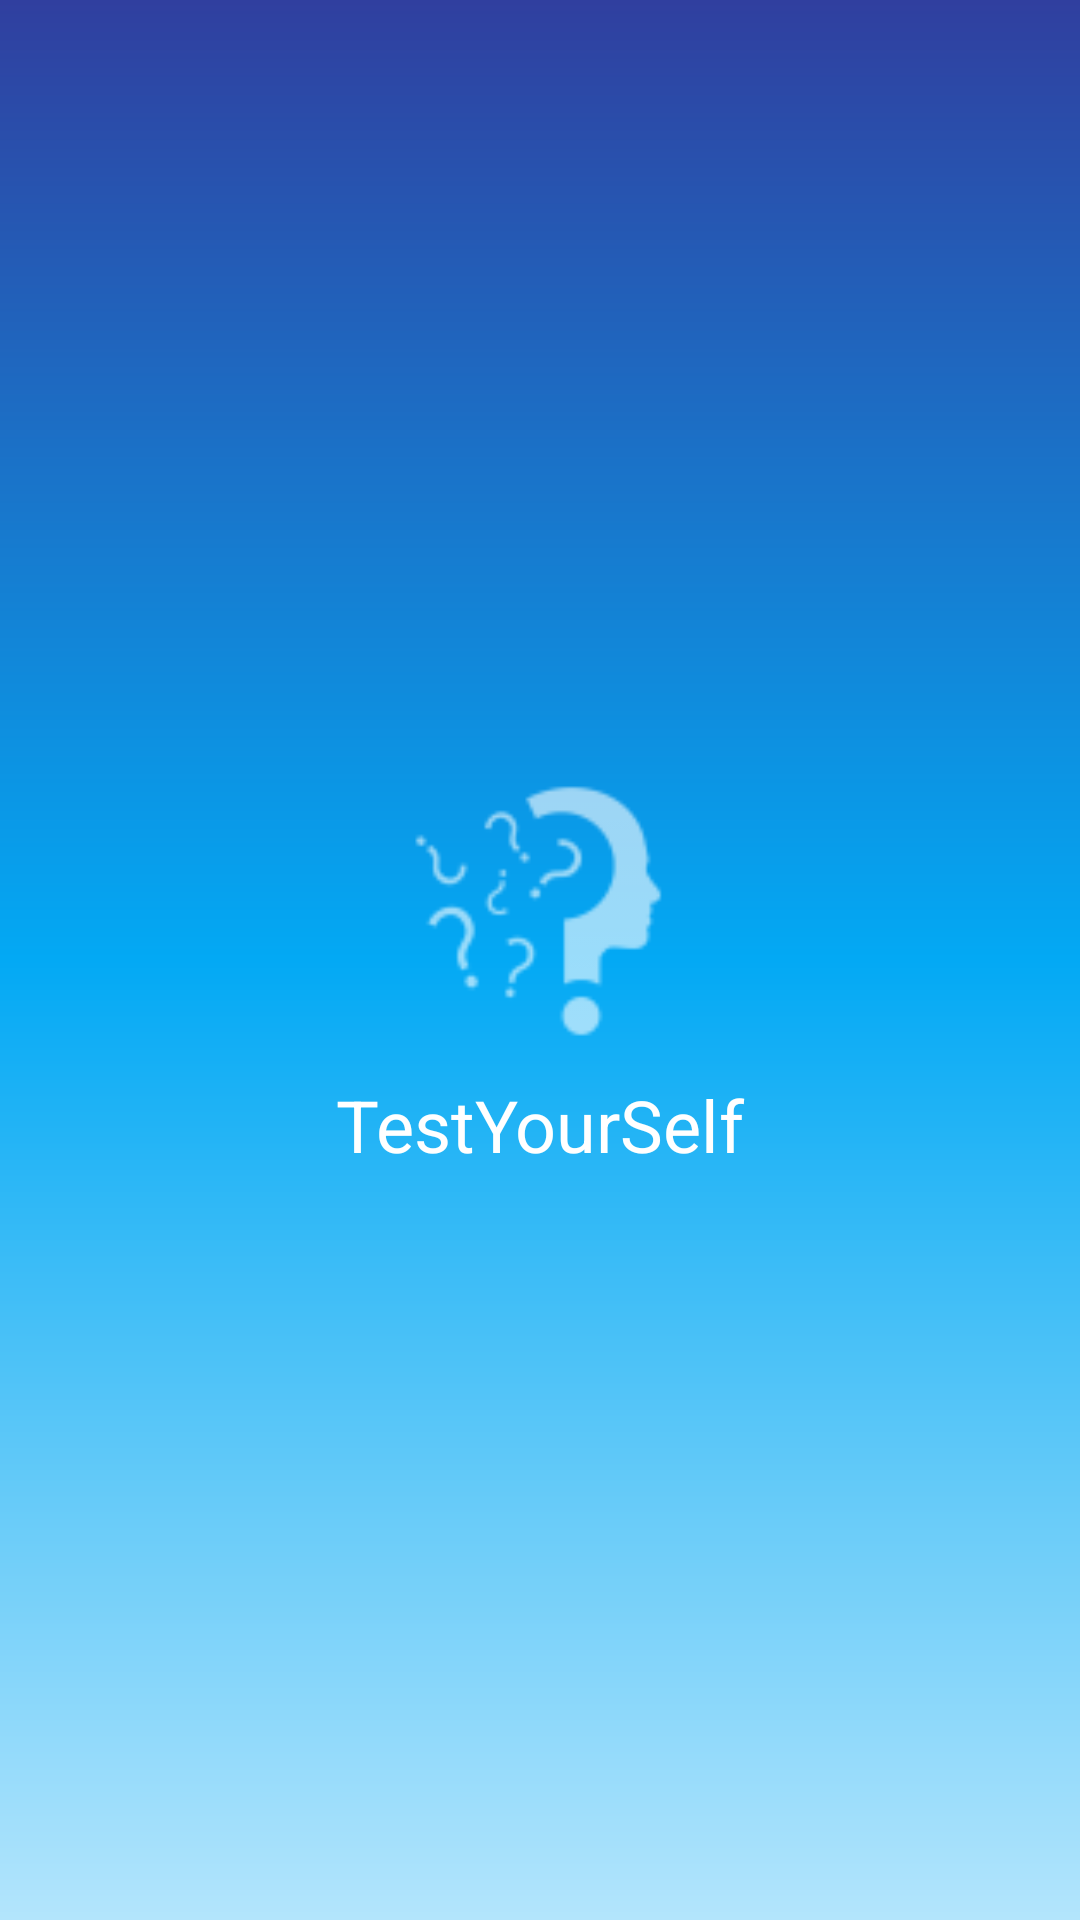

Here is an Android app screen rendered from its layout file. Give the layout XML and the strings, colors and styles it references.
<!-- AndroidManifest.xml: application theme AppTheme -->
<!-- res/layout/activity_splash.xml -->
<?xml version="1.0" encoding="utf-8"?>
<LinearLayout xmlns:android="http://schemas.android.com/apk/res/android"
              android:layout_width="match_parent"
              android:layout_height="match_parent"
              android:background="@drawable/background_gradient"
              android:gravity="center"
              android:orientation="vertical">

    <ImageView
        android:id="@+id/imageview_activity_splash"
        android:layout_width="@dimen/size_app_logo"
        android:layout_height="@dimen/size_app_logo"
        android:contentDescription="@string/empty"
        android:src="@drawable/ic_app_logo"
        android:tint="@android:color/white"/>

    <TextView
        android:layout_width="match_parent"
        android:layout_height="wrap_content"
        android:gravity="center"
        android:text="@string/app_name"
        android:textAlignment="center"
        android:textColor="@android:color/white"
        android:textSize="@dimen/textsize_all_headline"/>
</LinearLayout>
<!-- resources referenced by this layout -->
<resources>
  <dimen name="size_app_logo">110dp</dimen>
  <dimen name="textsize_all_headline">24dp</dimen>
  <!-- drawable background_gradient (drawable) -->
  <?xml version="1.0" encoding="utf-8"?>
  <shape android:shape="rectangle"
         xmlns:android="http://schemas.android.com/apk/res/android">
  
      <gradient
          android:startColor="#303F9F"
          android:centerColor="#03A9F4"
          android:angle="270"
          android:endColor="#B3E5FC"/>
  </shape>
  <!-- drawable ic_app_logo: png bitmap (drawable-hdpi, 960 bytes) -->
  <string name="app_name">TestYourSelf</string>
  <string name="empty" />
  <style name="AppTheme" parent="Theme.AppCompat.Light.NoActionBar">
          
          <item name="colorPrimary">@color/colorPrimary</item>
          <item name="colorPrimaryDark">@color/colorPrimaryDark</item>
          <item name="colorAccent">@color/colorAccent</item>
      </style>
  <color name="colorPrimary">#03A9F4</color>
  <color name="colorPrimaryDark">#0288D1</color>
  <color name="colorAccent">#FFC107</color>
</resources>
